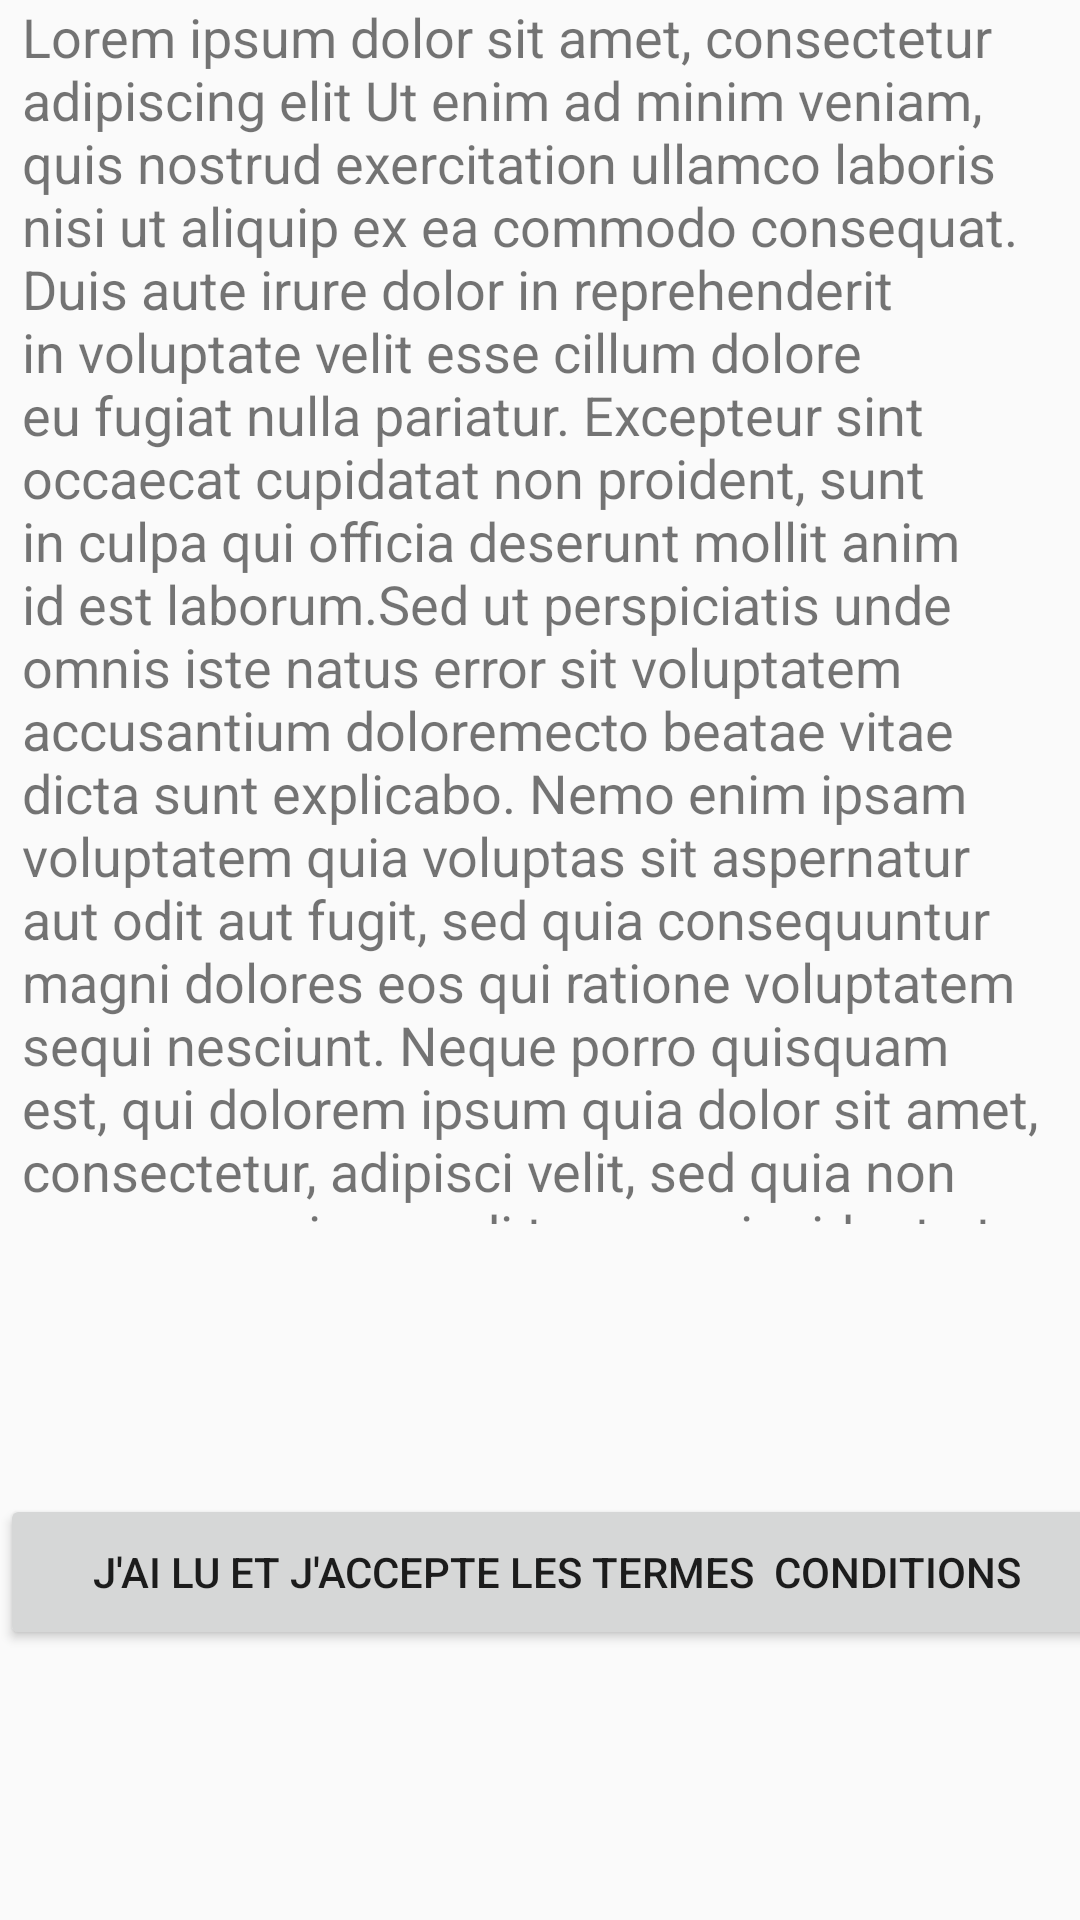

Reconstruct the res/layout file that produces this screen, plus the resources it refers to.
<!-- AndroidManifest.xml: application theme AppTheme.NoActionBar -->
<!-- res/layout/activity_charte.xml -->
<?xml version="1.0" encoding="utf-8"?>
<android.support.constraint.ConstraintLayout xmlns:android="http://schemas.android.com/apk/res/android"
    xmlns:app="http://schemas.android.com/apk/res-auto"
    xmlns:tools="http://schemas.android.com/tools"
    android:layout_width="match_parent"
    android:layout_height="match_parent"
    android:background="@drawable/test6"
    tools:context="bugbusterzcorp.wildtechquizz.CharteActivity">

    <TextView
        android:id="@+id/textViewCharte"
        android:layout_width="346dp"
        android:layout_height="408dp"
        android:textSize="18dp"
        android:text="Lorem ipsum dolor sit amet, consectetur adipiscing elit Ut enim ad minim veniam, quis nostrud exercitation ullamco laboris nisi ut aliquip ex ea commodo consequat. Duis aute irure dolor in reprehenderit in voluptate velit esse cillum dolore eu fugiat nulla pariatur. Excepteur sint occaecat cupidatat non proident, sunt in culpa qui officia deserunt mollit anim id est laborum.Sed ut perspiciatis unde omnis iste natus error sit voluptatem accusantium doloremecto beatae vitae dicta sunt explicabo. Nemo enim ipsam voluptatem quia voluptas sit aspernatur aut odit aut fugit, sed quia consequuntur magni dolores eos qui ratione voluptatem sequi nesciunt. Neque porro quisquam est, qui dolorem ipsum quia dolor sit amet, consectetur, adipisci velit, sed quia non numquam eius modi tempora incidunt ut labore et dolore magnam aliquam quaerat voluptatem. Ut enim ad minima veniam, quis nostrum exercitationem  quam nulla pariatur? "
        android:layout_marginLeft="8dp"
        app:layout_constraintLeft_toLeftOf="parent"
        android:layout_marginRight="8dp"
        app:layout_constraintRight_toRightOf="parent"
        tools:layout_editor_absoluteY="6dp"
        tools:layout_editor_absoluteX="11dp"
        app:layout_constraintHorizontal_bias="0.441" />

    <Button
        android:id="@+id/buttonRetour"
        android:layout_width="371dp"
        android:layout_height="52dp"
        android:text="J'ai lu et j'accepte les termes  conditions"
        tools:layout_editor_absoluteX="7dp"
        app:layout_constraintBottom_toBottomOf="parent"
        android:layout_marginBottom="8dp"
        android:layout_marginTop="8dp"
        app:layout_constraintTop_toBottomOf="@+id/textViewCharte" />
</android.support.constraint.ConstraintLayout>
<!-- resources referenced by this layout -->
<resources>
  <style name="AppTheme.NoActionBar">
          <item name="windowActionBar">false</item>
          <item name="windowNoTitle">true</item>
      </style>
</resources>
